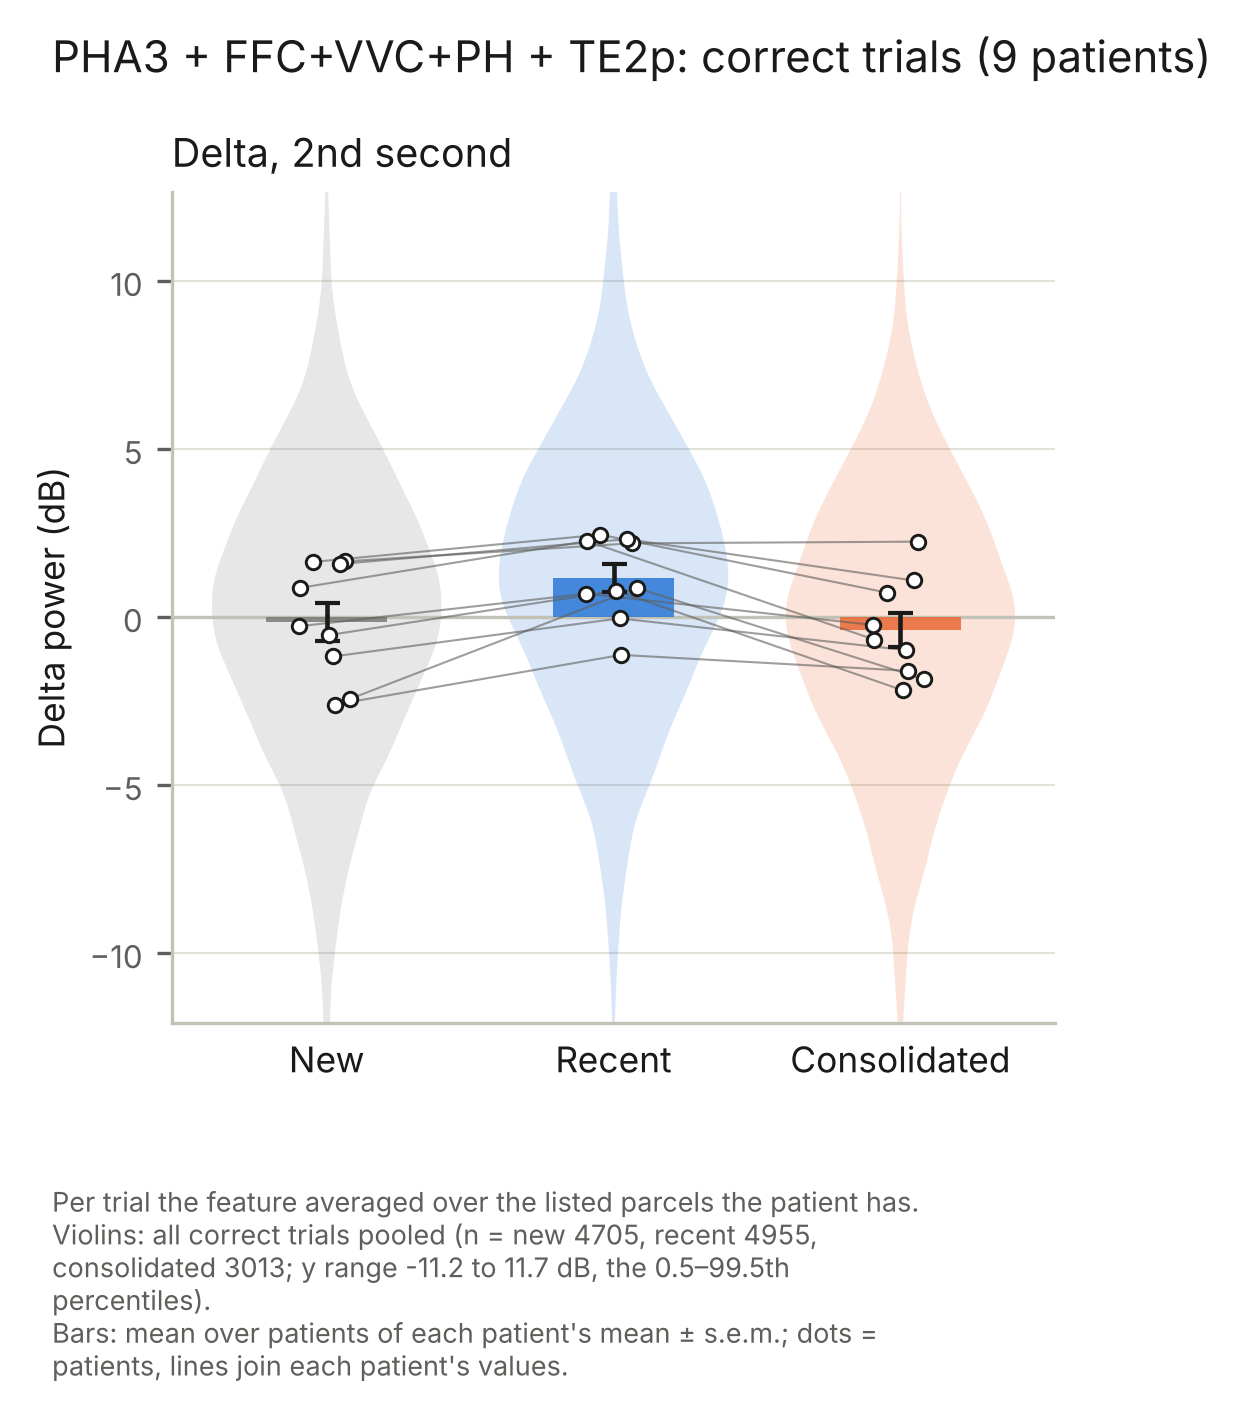

The table this chart was drawn from, first rows:
subject, category, second, value
CNP04, 1, 2, -4.136
CNP04, 1, 2, -9.017
CNP04, 1, 2, -6.308
CNP04, 1, 2, -5.941
CNP04, 1, 2, -6.031
CNP04, 1, 2, -4.903
CNP04, 1, 2, -10.62
CNP04, 1, 2, -4.493
CNP04, 1, 2, 1.654
CNP04, 1, 2, -2.571
CNP04, 2, 2, 3.521
CNP04, 1, 2, 3.208
CNP04, 2, 2, 0.7514
CNP04, 1, 2, -4.21
CNP04, 1, 2, -6.18
CNP04, 1, 2, -3.509
CNP04, 2, 2, -2.346
CNP04, 1, 2, -2.918
CNP04, 1, 2, -4.414
CNP04, 1, 2, 1.353
CNP04, 1, 2, -1.704
CNP04, 1, 2, -1.356
CNP04, 2, 2, -6.448
CNP04, 1, 2, -9.655
CNP04, 1, 2, 3.004
CNP04, 1, 2, 0.7112
CNP04, 2, 2, -7.186
CNP04, 1, 2, -6.157
CNP04, 1, 2, -4.757
CNP04, 1, 2, -0.08156
CNP04, 2, 2, 2.634
CNP04, 1, 2, 1.769
CNP04, 1, 2, -10.24
CNP04, 1, 2, -0.8536
CNP04, 1, 2, -0.2917
CNP04, 2, 2, -11.75
CNP04, 1, 2, 1.491
CNP04, 1, 2, -5.819
CNP04, 2, 2, -0.6306
CNP04, 1, 2, -5.027
CNP04, 2, 2, -0.1066
CNP04, 2, 2, 2.473
CNP04, 1, 2, -8.438
CNP04, 1, 2, -4.064
CNP04, 1, 2, -6.387
CNP04, 2, 2, 2.01
CNP04, 1, 2, 4.346
CNP04, 2, 2, -0.5661
CNP04, 1, 2, -6.935
CNP04, 1, 2, -2.628
CNP04, 1, 2, -3.722
CNP04, 1, 2, -4.314
CNP04, 2, 2, 0.6878
CNP04, 1, 2, -1.357
CNP04, 2, 2, 0.05126
CNP04, 2, 2, -4.859
CNP04, 1, 2, -1.519
CNP04, 1, 2, -3.976
CNP04, 2, 2, 0.9906
CNP04, 1, 2, 13.34
... 12,613 more rows
